Labelled photos from "data_small", an image-classification folder in kmsumanth1/Computer-Vision-Based-Food-Recognition-and-Personalized-Nutrition-Tracking-System. The possible labels are: aloo gobi, aloo methi, aloo mutter, aloo paratha, amritsari kulcha, anda curry, balushahi, banana chips, besan laddu, bhindi masala, biryani, boondi laddu, chaas, chana masala, chapati, chicken pizza, chicken wings, chikki, chivda, chole bhature, dabeli, dal khichdi, dhokla, falooda, fish curry, gajar ka halwa, garlic bread, garlic naan, ghevar, grilled sandwich, gujhia, gulab jamun, hara bhara kabab, idiyappam, idli, jalebi, kaju katli, khakhra, kheer, kulfi, margherita pizza, masala dosa, masala papad, medu vada, misal pav, modak, moong dal halwa, murukku, mysore pak, navratan korma, neer dosa, onion pakoda, palak paneer, paneer masala, paneer pizza, pani puri, paniyaram, papdi chaat, patrode, pav bhaji, pepperoni pizza, phirni, poha, pongal, puri bhaji, rajma chawal, rasgulla, rava dosa, sabudana khichdi, sabudana vada, samosa, seekh kebab, set dosa, sev puri, solkadhi, steamed momo, thali, thukpa, uttapam, vada pav.

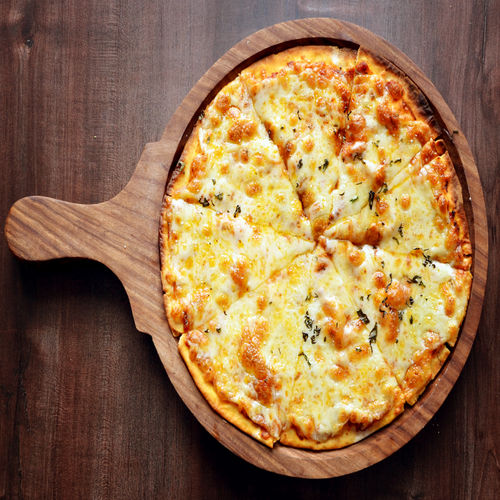
Label: margherita pizza

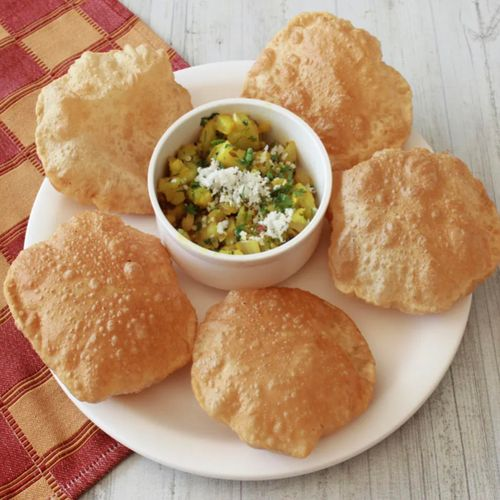
Label: puri bhaji

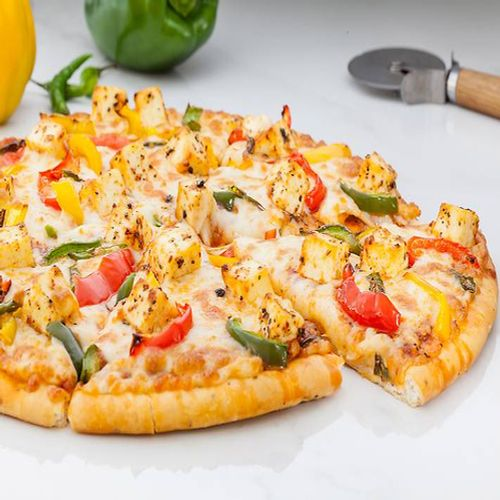
Label: paneer pizza

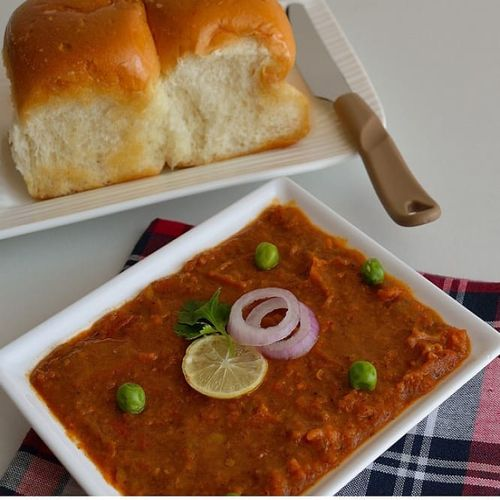
Label: pav bhaji

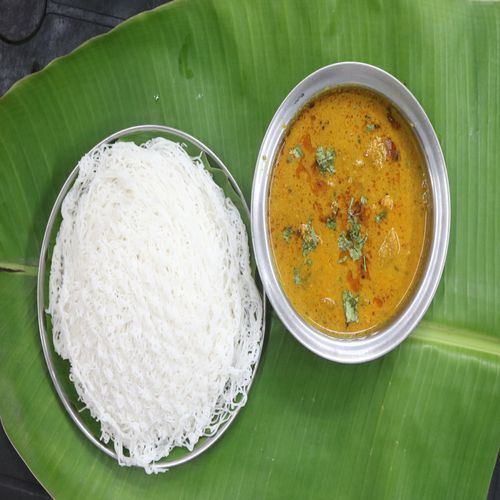
Label: idiyappam

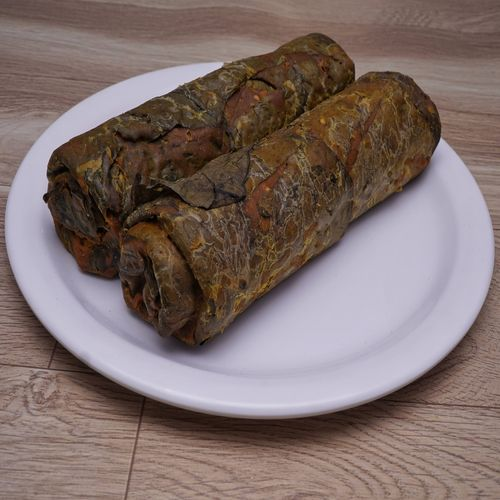
Label: patrode
